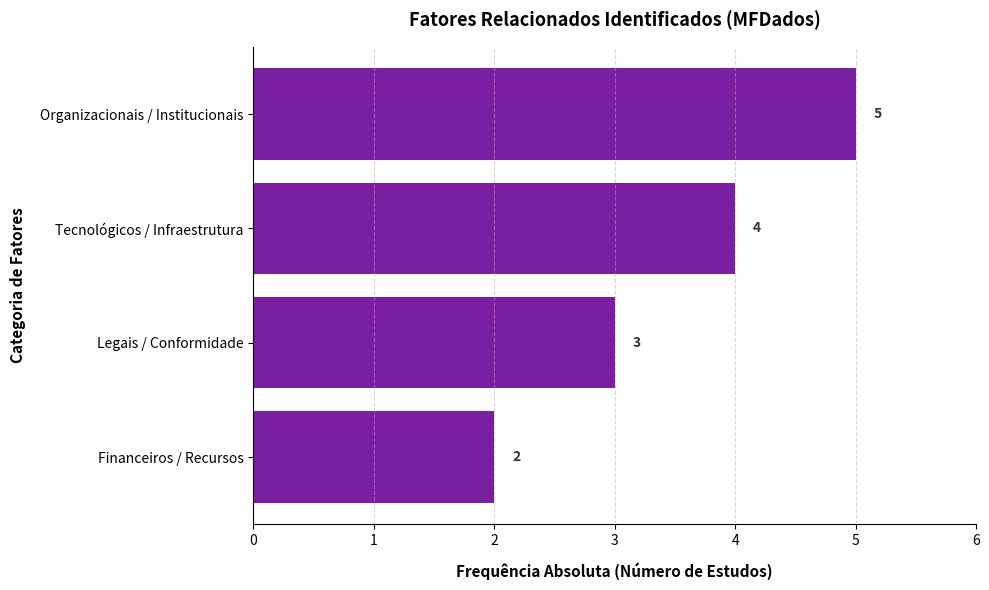

The script that saved this image: (Note: this script raises an exception after producing the figure.)
import matplotlib.pyplot as plt
import pandas as pd

# Dados consolidados reais das categorias de fatores (S001 a S011)
data = {
    'Categoria_Fatores': [
        'Financeiros / Recursos',
        'Legais / Conformidade',
        'Tecnológicos / Infraestrutura',
        'Organizacionais / Institucionais'
    ],
    'Frequencia': [2, 3, 4, 5]
}

df = pd.DataFrame(data)

# Configuração da figura
plt.figure(figsize=(10, 6))
bars = plt.barh(df['Categoria_Fatores'], df['Frequencia'], color='#7b1fa2', edgecolor='none')

# Adicionar os valores numéricos nas barras
for bar in bars:
    width = bar.get_width()
    plt.text(width + 0.15, bar.get_y() + bar.get_height()/2, f'{int(width)}', 
             va='center', ha='left', fontsize=10, fontweight='bold', color='#333333')

# Estilização do gráfico
plt.xlabel('Frequência Absoluta (Número de Estudos)', fontsize=11, fontweight='bold', labelpad=10)
plt.ylabel('Categoria de Fatores', fontsize=11, fontweight='bold', labelpad=10)
plt.title('Fatores Relacionados Identificados (MFDados)', fontsize=13, fontweight='bold', pad=15)

# Ajuste dos eixos e grelha
plt.xlim(0, 6)
plt.xticks([0, 1, 2, 3, 4, 5, 6])
plt.grid(axis='x', linestyle='--', alpha=0.5)
plt.gca().spines['top'].set_visible(False)
plt.gca().spines['right'].set_visible(False)

# Salvando a imagem na pasta correta do repositório
plt.tight_layout()
plt.savefig('documentos/figuras/figura_resultado_fatores_tese.png', dpi=300)
print("Gráfico de fatores atualizado com sucesso em documentos/figuras/figura_resultado_fatores_tese.png!")
